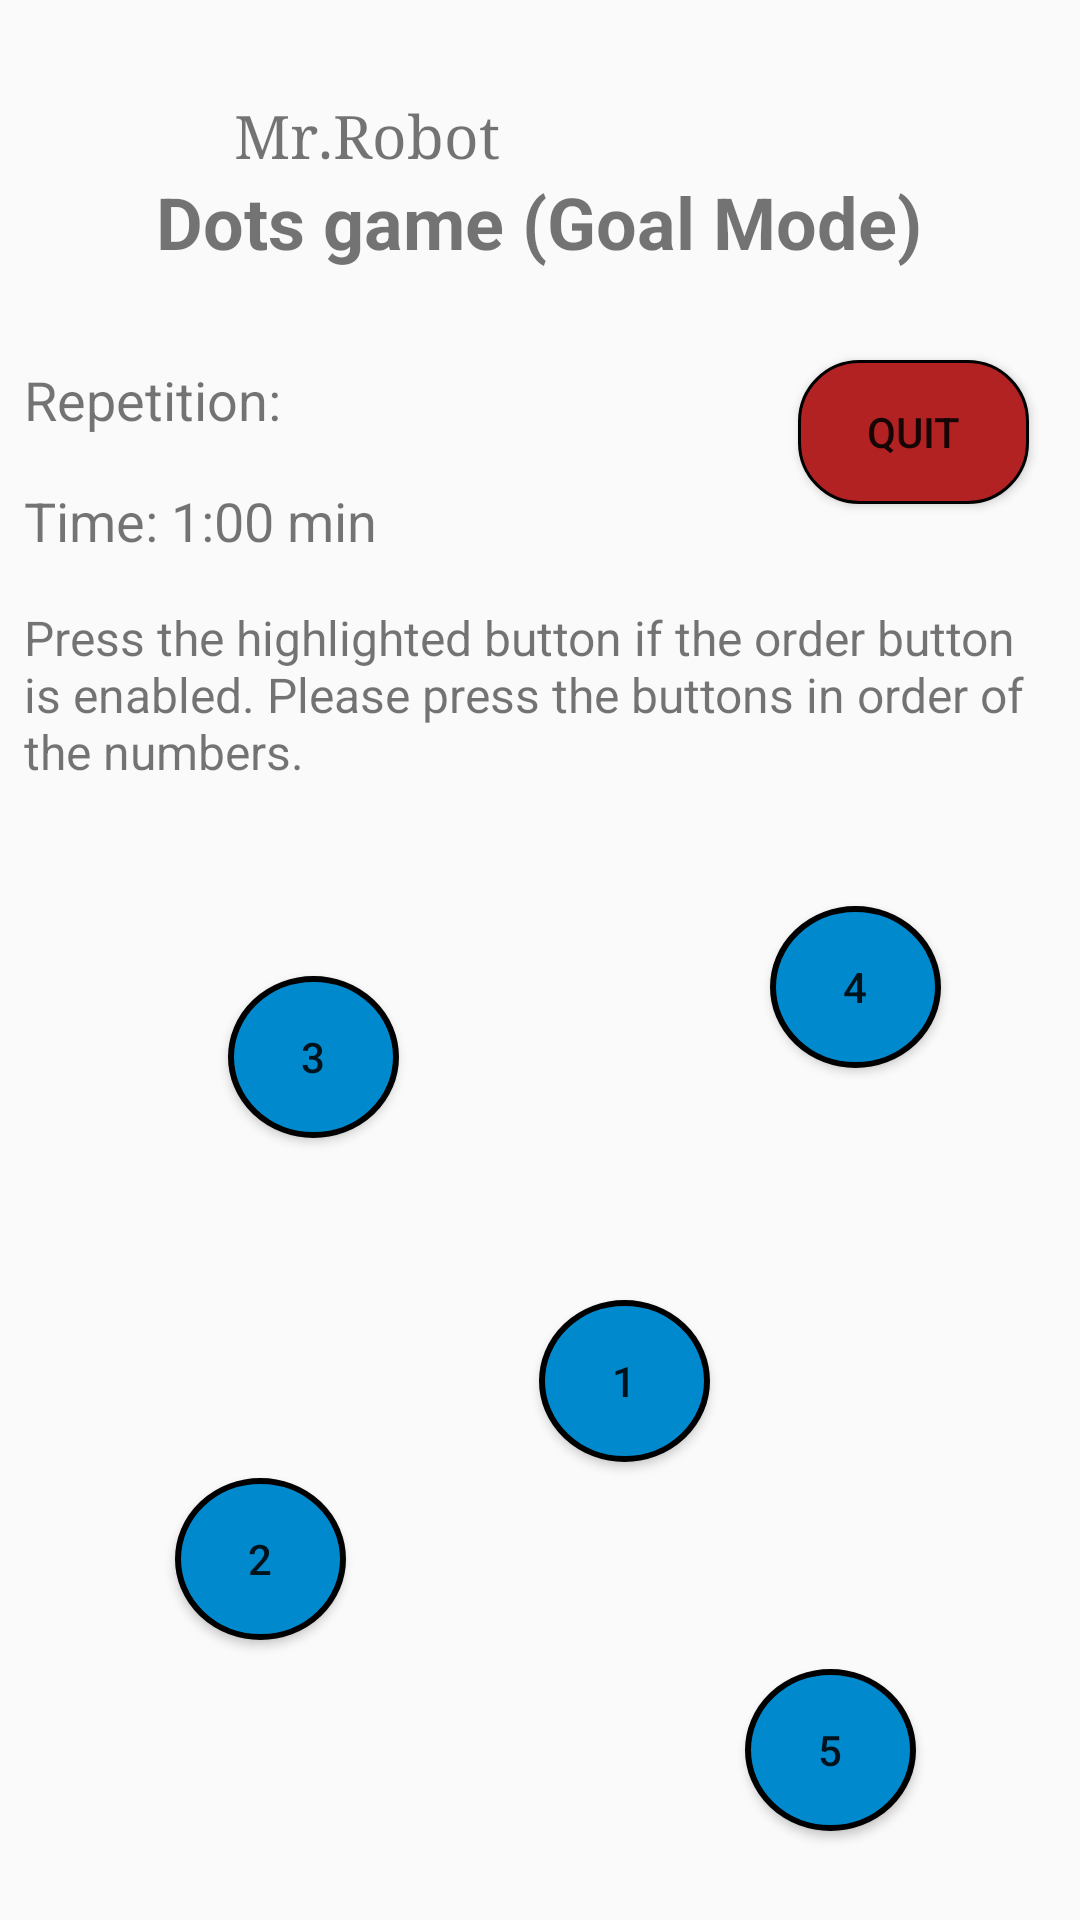

Produce the Android XML layout that renders to this screen, including the resource entries it uses.
<!-- AndroidManifest.xml: application theme Theme.KIT305_assign2 -->
<!-- res/layout/activity_dot_game.xml -->
<?xml version="1.0" encoding="utf-8"?>
<androidx.constraintlayout.widget.ConstraintLayout xmlns:android="http://schemas.android.com/apk/res/android"
    xmlns:app="http://schemas.android.com/apk/res-auto"
    xmlns:tools="http://schemas.android.com/tools"
    android:id="@+id/ConstraintLayout"
    android:layout_width="match_parent"
    android:layout_height="match_parent"
    android:orientation="vertical"
    tools:context=".DotGame">


    <ImageView
        android:id="@+id/imageView2"
        android:layout_width="54dp"
        android:layout_height="51dp"
        android:layout_marginStart="16dp"
        android:layout_marginTop="16dp"
        app:layout_constraintStart_toStartOf="parent"
        app:layout_constraintTop_toTopOf="parent"
        app:srcCompat="@drawable/ic_baseline_account_circle_24" />

    <TextView
        android:id="@+id/lblEnteredText"
        android:layout_width="wrap_content"
        android:layout_height="wrap_content"
        android:layout_marginStart="8dp"
        android:layout_marginTop="16dp"
        android:fontFamily="serif"
        android:text="@string/user_name"
        android:textSize="20sp"
        app:layout_constraintStart_toEndOf="@+id/imageView2"
        app:layout_constraintTop_toTopOf="@+id/imageView2" />

    <TextView
        android:id="@+id/textViewTitle"
        android:layout_width="wrap_content"
        android:layout_height="wrap_content"
        android:text="@string/dot_game"
        android:textSize="24sp"
        android:textStyle="bold"
        app:layout_constraintBottom_toBottomOf="parent"
        app:layout_constraintEnd_toEndOf="parent"
        app:layout_constraintHorizontal_bias="0.498"
        app:layout_constraintStart_toStartOf="parent"
        app:layout_constraintTop_toTopOf="parent"
        app:layout_constraintVertical_bias="0.095" />

    <Button
        android:id="@+id/quitBut"
        android:layout_width="77dp"
        android:layout_height="48dp"
        android:layout_marginTop="120dp"
        android:background="@drawable/home_bg"
        android:text="@string/quit_but"
        app:layout_constraintEnd_toEndOf="parent"
        app:layout_constraintHorizontal_bias="0.91"
        app:layout_constraintStart_toEndOf="@+id/repView"
        app:layout_constraintTop_toTopOf="parent" />

    <TextView
        android:id="@+id/repView"
        android:layout_width="wrap_content"
        android:layout_height="wrap_content"
        android:layout_marginStart="8dp"
        android:layout_marginTop="54dp"
        android:text="@string/game_rep"
        android:textSize="18sp"
        app:layout_constraintStart_toStartOf="parent"
        app:layout_constraintTop_toBottomOf="@+id/imageView2" />


    <TextView
        android:id="@+id/timeView"
        android:layout_width="wrap_content"
        android:layout_height="wrap_content"
        android:layout_marginStart="8dp"
        android:layout_marginTop="16dp"
        android:text="@string/time"
        android:textSize="18sp"
        app:layout_constraintStart_toStartOf="parent"
        app:layout_constraintTop_toBottomOf="@+id/repView" />

    <TextView
        android:id="@+id/textDescribe"
        android:layout_width="0dp"
        android:layout_height="64dp"
        android:layout_marginStart="8dp"
        android:layout_marginTop="16dp"
        android:layout_marginEnd="8dp"
        android:text="@string/game_descript"
        android:textSize="16sp"
        app:layout_constraintEnd_toEndOf="parent"
        app:layout_constraintHorizontal_bias="0.0"
        app:layout_constraintStart_toStartOf="parent"
        app:layout_constraintTop_toBottomOf="@+id/timeView" />

    <View
        android:id="@+id/view2"
        android:layout_width="0dp"
        android:layout_height="386dp"
        android:layout_marginTop="8dp"
        android:clickable="true"
        android:visibility="visible"
        app:layout_constraintBottom_toBottomOf="parent"
        app:layout_constraintEnd_toEndOf="parent"
        app:layout_constraintHorizontal_bias="0.0"
        app:layout_constraintStart_toStartOf="parent"
        app:layout_constraintTop_toBottomOf="@+id/textDescribe"
        app:layout_constraintVertical_bias="0.111"
        tools:ignore="SpeakableTextPresentCheck" />

    <Button
        android:id="@+id/button5"
        android:layout_width="57dp"
        android:layout_height="54dp"
        android:background="@drawable/circle"
        android:text="@string/number5"
        app:layout_constraintBottom_toBottomOf="@+id/view2"
        app:layout_constraintEnd_toEndOf="@+id/view2"
        app:layout_constraintHorizontal_bias="0.82"
        app:layout_constraintStart_toStartOf="@+id/view2"
        app:layout_constraintTop_toBottomOf="@+id/textDescribe"
        app:layout_constraintVertical_bias="0.86" />

    <Button
        android:id="@+id/button4"
        android:layout_width="57dp"
        android:layout_height="54dp"
        android:background="@drawable/circle"
        android:text="@string/number4"
        app:layout_constraintBottom_toBottomOf="@+id/view2"
        app:layout_constraintEnd_toEndOf="@+id/view2"
        app:layout_constraintHorizontal_bias="0.847"
        app:layout_constraintStart_toStartOf="@+id/view2"
        app:layout_constraintTop_toBottomOf="@+id/textDescribe"
        app:layout_constraintVertical_bias="0.108" />

    <Button
        android:id="@+id/button"
        android:layout_width="57dp"
        android:layout_height="54dp"
        android:background="@drawable/circle"
        android:text="@string/number1"
        app:layout_constraintBottom_toBottomOf="@+id/view2"
        app:layout_constraintEnd_toEndOf="@+id/view2"
        app:layout_constraintHorizontal_bias="0.593"
        app:layout_constraintStart_toStartOf="@+id/view2"
        app:layout_constraintTop_toBottomOf="@+id/textDescribe"
        app:layout_constraintVertical_bias="0.496" />

    <Button
        android:id="@+id/button2"
        android:layout_width="57dp"
        android:layout_height="54dp"
        android:background="@drawable/circle"
        android:text="@string/number2"
        app:layout_constraintBottom_toBottomOf="@+id/view2"
        app:layout_constraintEnd_toEndOf="@+id/view2"
        app:layout_constraintHorizontal_bias="0.193"
        app:layout_constraintStart_toStartOf="@+id/view2"
        app:layout_constraintTop_toBottomOf="@+id/textDescribe"
        app:layout_constraintVertical_bias="0.672" />

    <Button
        android:id="@+id/button3"
        android:layout_width="57dp"
        android:layout_height="54dp"
        android:background="@drawable/circle"
        android:text="@string/number3"
        app:layout_constraintBottom_toBottomOf="@+id/view2"
        app:layout_constraintEnd_toEndOf="@+id/view2"
        app:layout_constraintHorizontal_bias="0.251"
        app:layout_constraintStart_toStartOf="@+id/view2"
        app:layout_constraintTop_toBottomOf="@+id/textDescribe"
        app:layout_constraintVertical_bias="0.177" />

    <ProgressBar
        android:id="@+id/progressBar"
        style="?android:attr/progressBarStyleHorizontal"
        android:layout_width="0dp"
        android:layout_height="wrap_content"
        android:layout_marginStart="64dp"
        android:layout_marginEnd="64dp"
        android:layout_marginBottom="16dp"
        android:indeterminate="false"
        app:layout_constraintBottom_toBottomOf="parent"
        app:layout_constraintEnd_toEndOf="parent"
        app:layout_constraintHorizontal_bias="0.0"
        app:layout_constraintStart_toStartOf="parent"
        app:layout_constraintTop_toBottomOf="@+id/view2"
        app:layout_constraintVertical_bias="0.328" />


</androidx.constraintlayout.widget.ConstraintLayout>
<!-- resources referenced by this layout -->
<resources>
  <!-- drawable circle (drawable) -->
  <?xml version="1.0" encoding="utf-8"?>
  <selector xmlns:android="http://schemas.android.com/apk/res/android">
      <item>
          <shape android:shape="oval">
               
              <solid android:color="#0089cc"/>
              <stroke android:width="2dp" android:color="#000000"/>
  
          </shape>
      </item>
  </selector>
  <!-- drawable home_bg (drawable) -->
  <?xml version="1.0" encoding="utf-8"?>
  <shape android:shape="rectangle" xmlns:android="http://schemas.android.com/apk/res/android">
      
      <solid android:color="#b22222"/>
      <corners android:radius="20dp"/>
      <stroke
          android:width="1dip"
          android:color="@color/black" />
  </shape>
  <string name="dot_game">Dots game (Goal Mode)</string>
  <string name="game_descript">Press the highlighted button if the order button is enabled. Please press the buttons in order of the numbers.</string>
  <string name="game_rep">Repetition:</string>
  <string name="number1">1</string>
  <string name="number2">2</string>
  <string name="number3">3</string>
  <string name="number4">4</string>
  <string name="number5">5</string>
  <string name="quit_but">Quit</string>
  <string name="time">Time: 1:00 min</string>
  <string name="user_name">Mr.Robot</string>
  <style name="Theme.KIT305_assign2" parent="Theme.AppCompat.DayNight.NoActionBar">
          
          <item name="colorPrimary">@color/purple_500</item>
          <item name="colorPrimaryVariant">@color/purple_700</item>
          <item name="colorOnPrimary">@color/white</item>
          
          <item name="colorSecondary">@color/teal_200</item>
          <item name="colorSecondaryVariant">@color/teal_700</item>
          <item name="colorOnSecondary">@color/black</item>
          
          <item name="android:statusBarColor" tools:targetApi="l">?attr/colorPrimaryVariant</item>
          
      </style>
  <!-- not gathered from this repository: default colours our renderer supplied (Android Studio template values) -->
  <color name="purple_500">#FF6200EE</color>
  <color name="purple_700">#FF3700B3</color>
  <color name="teal_200">#FF03DAC5</color>
  <color name="teal_700">#FF018786</color>
  <color name="black">#FF000000</color>
  <color name="white">#FFFFFFFF</color>
</resources>
